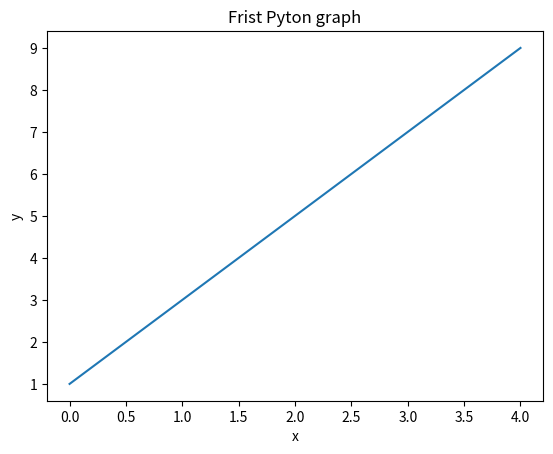

Reproduce this figure in Python.
#B32 Graph.py

import matplotlib.pyplot as graph

graph.plot([1,3,5,7,9])
'''
x = [a for a in range (-5,6)]
y = [b*b for b in range(-5,6)]
print("x = ",x)
print("y = ",y)
graph.plot(x,y)
'''


graph.xlabel("x")
graph.ylabel("y")
graph.title("Frist Pyton graph")

graph.show()
